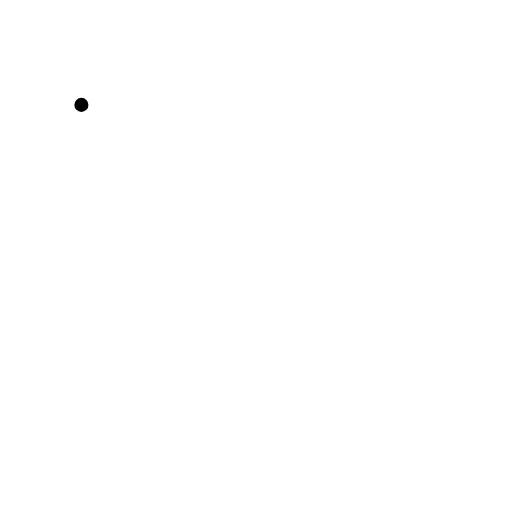
t = 0.00 s
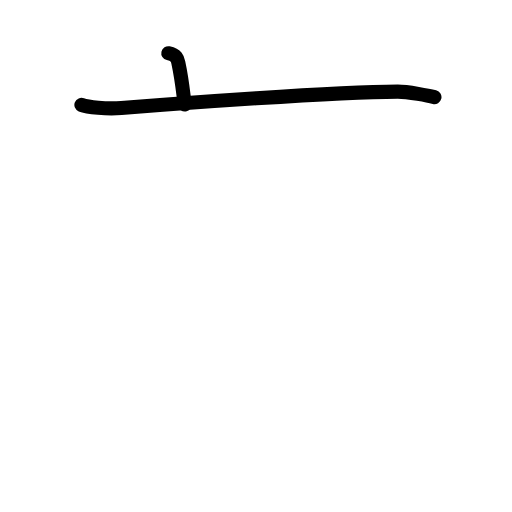
t = 1.75 s
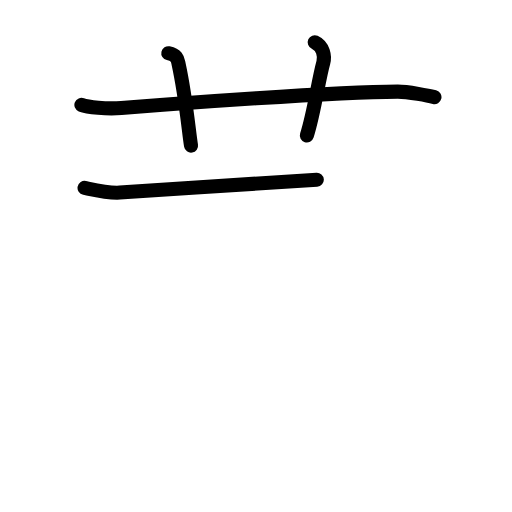
t = 3.58 s
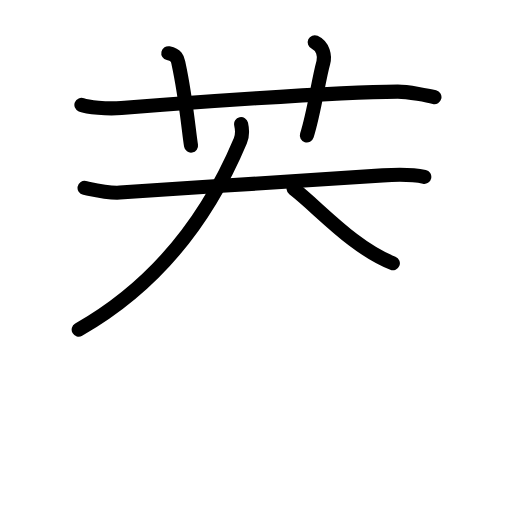
t = 5.38 s
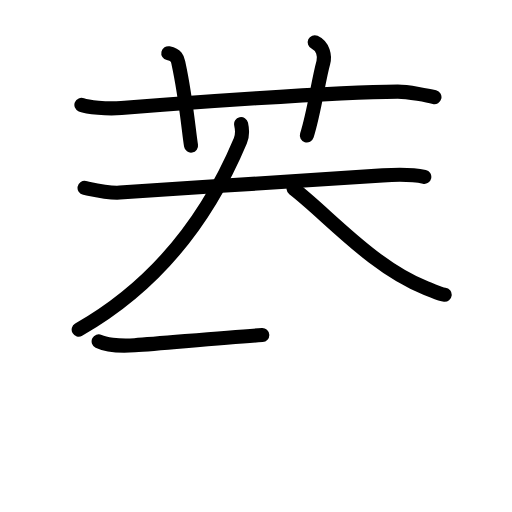
t = 6.50 s
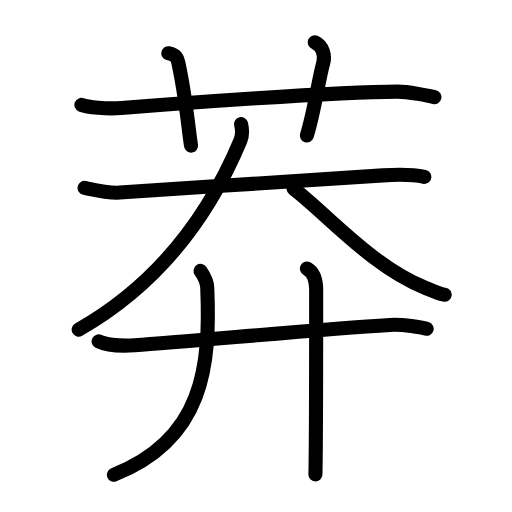
t = 9.00 s

The animated SVG that drew these frames (rendered in a browser with its animation timeline set to each time). Animation: 29 SMIL elements (animate=29); one cycle of 9.00 s.

<?xml version="1.0" encoding="UTF-8"?>
<!--
AniKanjiVG is licensed by CC-BY-SA Paul C. Sommerhoff (https://bitbucket.org/sommerhoff/anikanjivg).
AniKanjiVG uses KanjiVG which is licensed by CC-BY-SA Ulrich Apel (http://kanjivg.tagaini.net).
See also http://creativecommons.org/licenses/by-sa/3.0/
-->
<svg xmlns:kvg='http://kanjivg.tagaini.net' xmlns='http://www.w3.org/2000/svg' width='109' height='109' viewBox='0 0 109 109' style='fill:none;stroke:#000000;stroke-width:3;stroke-linecap:round;stroke-linejoin:round;' id="kvg:kanji_083bd"><g id="kvg:083bd" kvg:element="莽"><g id="kvg:083bd-g1" kvg:element="艹" kvg:variant="true" kvg:original="艸" kvg:position="top" kvg:radical="general"><path id="kvg:083bd-s1" kvg:type="㇐" d="M17.33,22.33c1.29,0.53,5.42,0.92,8.5,0.67c11.9-0.96,45.11-3.43,58.83-3.5c2.16-0.01,6.75,0.9,7.83,1.17"><animate attributeName="d" begin="0.0s" dur="0.3333333333333333s" from="M17.33,22.33C17.33,22.33,17.33,22.33,17.33,22.33" to="M17.33,22.33c1.29,0.53,5.42,0.92,8.5,0.67" />
<animate attributeName="d" begin="0.3333333333333333s" dur="0.3333333333333333s" from="M17.33,22.33c1.29,0.53,5.42,0.92,8.5,0.67c0,0,0,0,0,0,0" to="M17.33,22.33c1.29,0.53,5.42,0.92,8.5,0.67c11.9-0.96,45.11-3.43,58.83-3.5" />
<animate attributeName="d" begin="0.6666666666666666s" dur="0.3333333333333333s" from="M17.33,22.33c1.29,0.53,5.42,0.92,8.5,0.67c11.9-0.96,45.11-3.43,58.83-3.5c0,0,0,0,0,0,0" to="M17.33,22.33c1.29,0.53,5.42,0.92,8.5,0.67c11.9-0.96,45.11-3.43,58.83-3.5c2.16-0.01,6.75,0.9,7.83,1.17" />
</path>
<path id="kvg:083bd-s2" kvg:type="㇑a" d="M35.83,11.33c1.92,0.42,1.99,1.36,2.17,2.17c1.64,7.55,2.2,14.76,2.67,17.5"><animate attributeName="d" begin="1.0s" dur="0.5s" from="M35.83,11.33C35.83,11.33,35.83,11.33,35.83,11.33" to="M35.83,11.33c1.92,0.42,1.99,1.36,2.17,2.17" />
<animate attributeName="d" begin="1.5s" dur="0.5s" from="M35.83,11.33c1.92,0.42,1.99,1.36,2.17,2.17c0,0,0,0,0,0,0" to="M35.83,11.33c1.92,0.42,1.99,1.36,2.17,2.17c1.64,7.55,2.2,14.76,2.67,17.5" />
<animate attributeName="d" begin="0s" dur="1.0s" from="M-100,-100" to="M-100,-100" />
</path>
<path id="kvg:083bd-s3" kvg:type="㇑a" d="M67,9c1.83,0.83,2.2,3.01,1.83,4.33c-1.12,4.05-1.87,10.32-3.5,15.5"><animate attributeName="d" begin="2.0s" dur="0.5s" from="M67,9C67,9,67,9,67,9" to="M67,9c1.83,0.83,2.2,3.01,1.83,4.33" />
<animate attributeName="d" begin="2.5s" dur="0.5s" from="M67,9c1.83,0.83,2.2,3.01,1.83,4.33c0,0,0,0,0,0,0" to="M67,9c1.83,0.83,2.2,3.01,1.83,4.33c-1.12,4.05-1.87,10.32-3.5,15.5" />
<animate attributeName="d" begin="0s" dur="2.0s" from="M-100,-100" to="M-100,-100" />
</path>
</g>
<g id="kvg:083bd-g2" kvg:position="bottom"><g id="kvg:083bd-g3" kvg:element="大"><path id="kvg:083bd-s4" kvg:type="㇐" d="M18,40c1.88,0.39,5.1,1.16,7.5,1c18.11-1.22,41.5-2.75,56-3.67c2.49-0.16,6.58-0.17,8.83,0.33"><animate attributeName="d" begin="3.0s" dur="0.3333333333333333s" from="M18,40C18,40,18,40,18,40" to="M18,40c1.88,0.39,5.1,1.16,7.5,1" />
<animate attributeName="d" begin="3.3333333333333335s" dur="0.3333333333333333s" from="M18,40c1.88,0.39,5.1,1.16,7.5,1c0,0,0,0,0,0,0" to="M18,40c1.88,0.39,5.1,1.16,7.5,1c18.11-1.22,41.5-2.75,56-3.67" />
<animate attributeName="d" begin="3.6666666666666665s" dur="0.3333333333333333s" from="M18,40c1.88,0.39,5.1,1.16,7.5,1c18.11-1.22,41.5-2.75,56-3.67c0,0,0,0,0,0,0" to="M18,40c1.88,0.39,5.1,1.16,7.5,1c18.11-1.22,41.5-2.75,56-3.67c2.49-0.16,6.58-0.17,8.83,0.33" />
<animate attributeName="d" begin="0s" dur="3.0s" from="M-100,-100" to="M-100,-100" />
</path>
<path id="kvg:083bd-s5" kvg:type="㇒" d="M51.33,26.42c0.33,1.47,0.34,2.36-0.16,3.54c-7.75,18.46-19.39,31.66-34.42,40.21"><animate attributeName="d" begin="4.0s" dur="0.5s" from="M51.33,26.42C51.33,26.42,51.33,26.42,51.33,26.42" to="M51.33,26.42c0.33,1.47,0.34,2.36-0.16,3.54" />
<animate attributeName="d" begin="4.5s" dur="0.5s" from="M51.33,26.42c0.33,1.47,0.34,2.36-0.16,3.54c0,0,0,0,0,0,0" to="M51.33,26.42c0.33,1.47,0.34,2.36-0.16,3.54c-7.75,18.46-19.39,31.66-34.42,40.21" />
<animate attributeName="d" begin="0s" dur="4.0s" from="M-100,-100" to="M-100,-100" />
</path>
<path id="kvg:083bd-s6" kvg:type="㇏" d="M62.5,40.17c7.3,5.63,16.83,16.67,28.18,21.16c2.31,0.92,2.98,1.31,3.99,1.42"><animate attributeName="d" begin="5.0s" dur="0.5s" from="M62.5,40.17C62.5,40.17,62.5,40.17,62.5,40.17" to="M62.5,40.17c7.3,5.63,16.83,16.67,28.18,21.16" />
<animate attributeName="d" begin="5.5s" dur="0.5s" from="M62.5,40.17c7.3,5.63,16.83,16.67,28.18,21.16c0,0,0,0,0,0,0" to="M62.5,40.17c7.3,5.63,16.83,16.67,28.18,21.16c2.31,0.92,2.98,1.31,3.99,1.42" />
<animate attributeName="d" begin="0s" dur="5.0s" from="M-100,-100" to="M-100,-100" />
</path>
</g>
<g id="kvg:083bd-g4" kvg:element="廾"><g id="kvg:083bd-g5" kvg:element="十" kvg:part="1"><path id="kvg:083bd-s7" kvg:type="㇐" d="M21,72.67c1.2,0.58,4,1.08,7.67,0.83c12.49-0.85,38.5-3.37,54.33-4.33c2.75-0.17,6.83,0.54,7.83,0.83"><animate attributeName="d" begin="6.0s" dur="0.3333333333333333s" from="M21,72.67C21,72.67,21,72.67,21,72.67" to="M21,72.67c1.2,0.58,4,1.08,7.67,0.83" />
<animate attributeName="d" begin="6.333333333333333s" dur="0.3333333333333333s" from="M21,72.67c1.2,0.58,4,1.08,7.67,0.83c0,0,0,0,0,0,0" to="M21,72.67c1.2,0.58,4,1.08,7.67,0.83c12.49-0.85,38.5-3.37,54.33-4.33" />
<animate attributeName="d" begin="6.666666666666667s" dur="0.3333333333333333s" from="M21,72.67c1.2,0.58,4,1.08,7.67,0.83c12.49-0.85,38.5-3.37,54.33-4.33c0,0,0,0,0,0,0" to="M21,72.67c1.2,0.58,4,1.08,7.67,0.83c12.49-0.85,38.5-3.37,54.33-4.33c2.75-0.17,6.83,0.54,7.83,0.83" />
<animate attributeName="d" begin="0s" dur="6.0s" from="M-100,-100" to="M-100,-100" />
</path>
</g>
<g id="kvg:083bd-g6" kvg:element="丿"><path id="kvg:083bd-s8" kvg:type="㇒" d="M42.7,57.67c0.7,1.01,1.36,2.06,1.42,3.53c0.69,16.47-0.65,32.32-19.87,39.88"><animate attributeName="d" begin="7.0s" dur="0.5s" from="M42.7,57.67C42.7,57.67,42.7,57.67,42.7,57.67" to="M42.7,57.67c0.7,1.01,1.36,2.06,1.42,3.53" />
<animate attributeName="d" begin="7.5s" dur="0.5s" from="M42.7,57.67c0.7,1.01,1.36,2.06,1.42,3.53c0,0,0,0,0,0,0" to="M42.7,57.67c0.7,1.01,1.36,2.06,1.42,3.53c0.69,16.47-0.65,32.32-19.87,39.88" />
<animate attributeName="d" begin="0s" dur="7.0s" from="M-100,-100" to="M-100,-100" />
</path>
</g>
<g id="kvg:083bd-g7" kvg:element="十" kvg:part="2"><path id="kvg:083bd-s9" kvg:type="㇑" d="M65.33,57.17c1.83,1,1.98,2.94,1.98,4.53c0,7.16,0,32.67-0.16,39.3"><animate attributeName="d" begin="8.0s" dur="0.5s" from="M65.33,57.17C65.33,57.17,65.33,57.17,65.33,57.17" to="M65.33,57.17c1.83,1,1.98,2.94,1.98,4.53" />
<animate attributeName="d" begin="8.5s" dur="0.5s" from="M65.33,57.17c1.83,1,1.98,2.94,1.98,4.53c0,0,0,0,0,0,0" to="M65.33,57.17c1.83,1,1.98,2.94,1.98,4.53c0,7.16,0,32.67-0.16,39.3" />
<animate attributeName="d" begin="0s" dur="8.0s" from="M-100,-100" to="M-100,-100" />
</path>
</g>
</g>
</g>
</g>
</svg>
